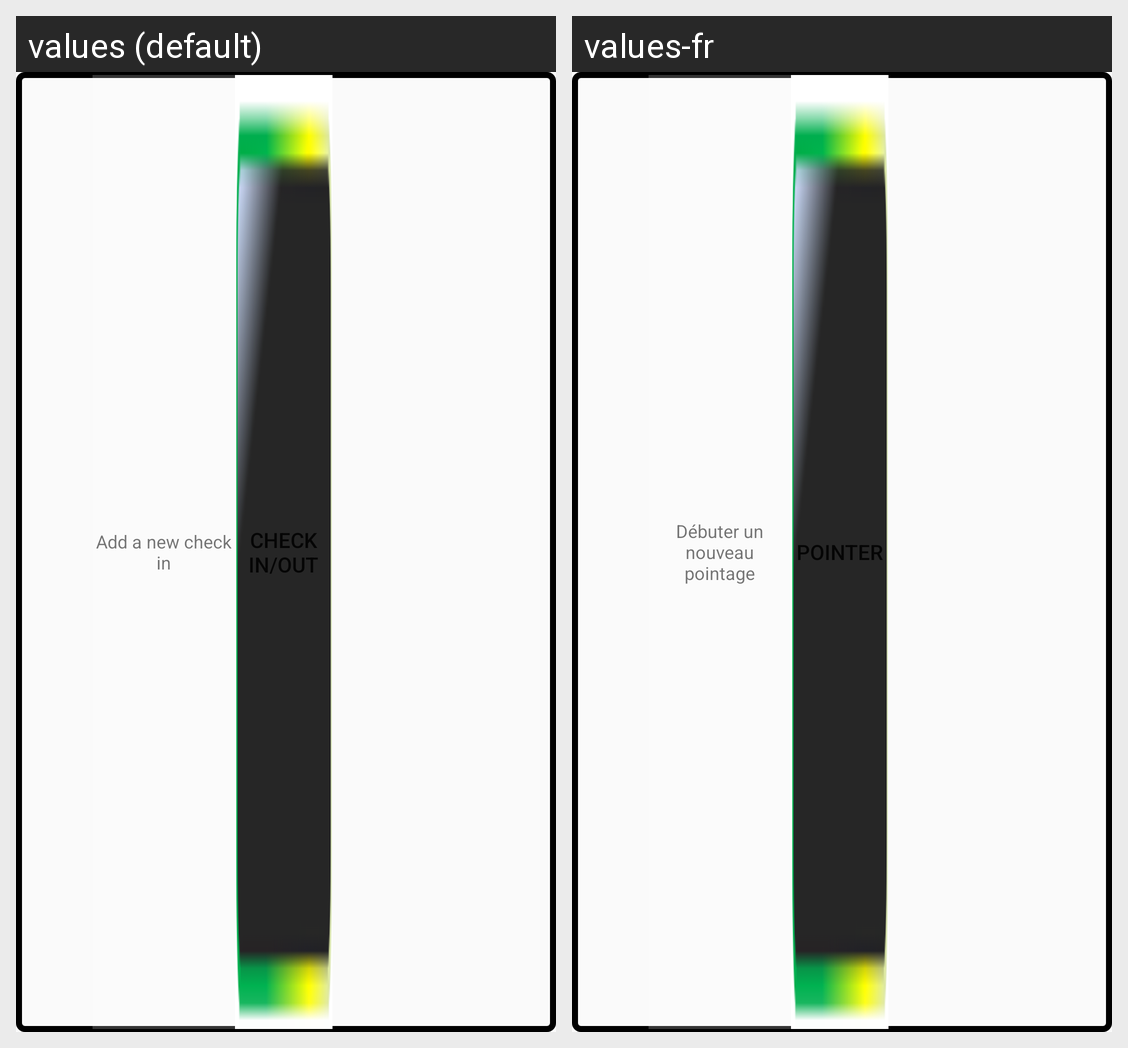

Strings drawn on this Android screen and how each of the app's shown locales translates them:
Android screen res/layout/widgetlayout.xml rendered under 2 locales, left to right: values (default), values-fr. Device: Nexus 5 (rendered at 1080×1920; each locale shown at half size, 540×960, under a caption strip naming it); theme AppTheme.
Strings drawn on this screen, with the default value and each locale's value (text and hints the layout hard-codes, and strings that could not be matched under every locale, appear in the picture but are not listed):

debuter
  values: Add a new check in
  values-fr: Débuter un nouveau pointage

pointer
  values: Check in/out
  values-fr: Pointer
